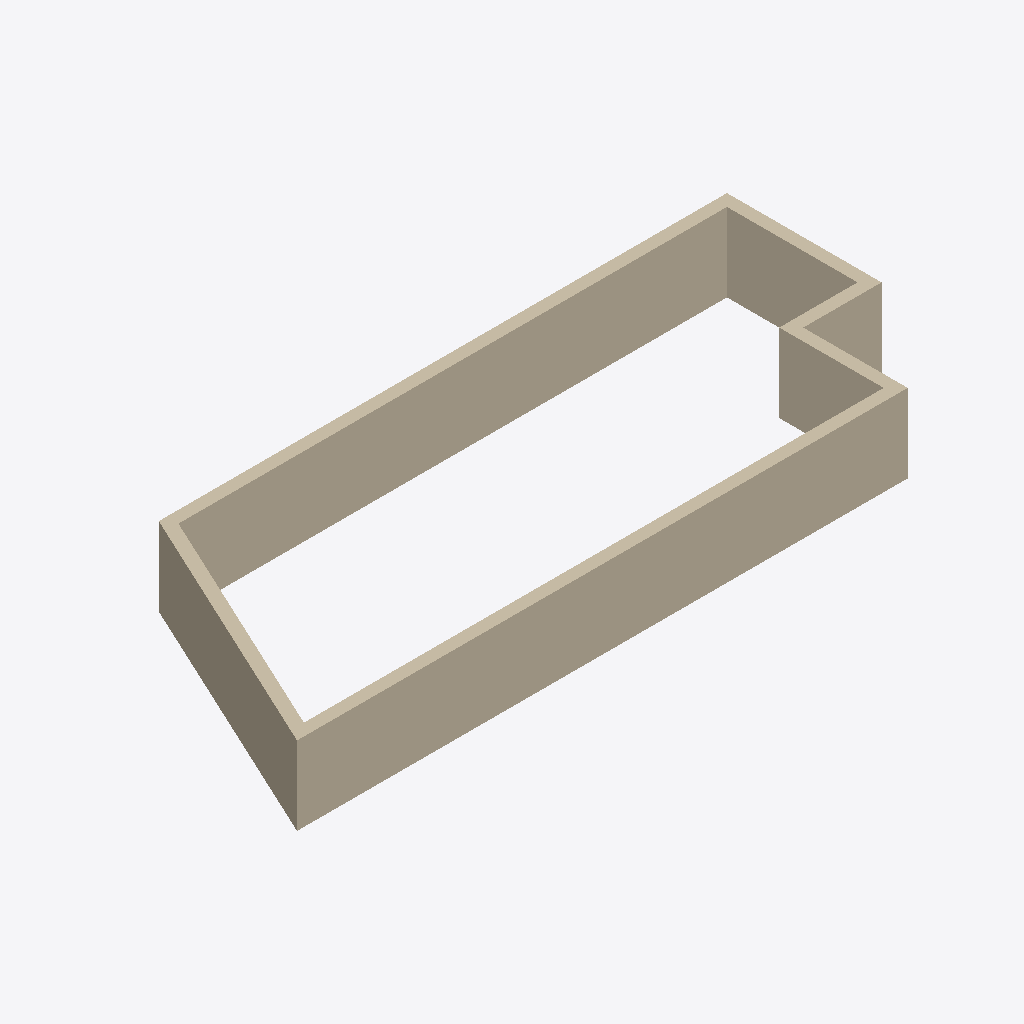
Isometric view of an IFC building model (IFC-SPF (STEP), schema IFC4, length unit metre), seen from the south-west, elements coloured by IFC class: 6 walls (beige).
Extent 26.4 m × 9.9 m × 3.0 m (x, y, z). Elements (6): 6 IfcWall.

HEADER;
FILE_DESCRIPTION(('ViewDefinition [ReferenceView_V1.2]'),'2;1');
FILE_NAME('2018_01','2020-09-02T17:12:22',(''),(''),'The EXPRESS Data Manager Version 5.02.0100.07 : ','21.1.0.108 - Exporter 21.1.0.108 - Alternativ-UI','');
FILE_SCHEMA(('IFC4'));
ENDSEC;
DATA;
#123=IFCPROJECT('0nYQG32MX7ZwhT8Q2YNHdH',#42,'2018_01',$,$,'','Projekt  Status',(#114),#109);
#136=IFCSITE('0nYQG32MX7ZwhT8Q2YNHdJ',#42,'Default',$,$,#135,$,$,.ELEMENT.,(48,8,15,359802),(11,34,47,783432),0.0,$,$);
#598=IFCWALL('3jiozTSUvB79wVNLWrOQsV',#42,'Basiswand:Ziegel+WD hart 300+160:2459726',$,'Basiswand:Ziegel+WD hart 300+160',#573,#594,'2459726',.NOTDEFINED.);
#342=IFCWALL('3jiozTSUvB79wVNLWrOQ9q',#42,'Basiswand:Ziegel+WD hart 300+160:2459557',$,'Basiswand:Ziegel+WD hart 300+160',#316,#338,'2459557',.NOTDEFINED.);
#210=IFCWALL('3jiozTSUvB79wVNLWrOQAk',#42,'Basiswand:Ziegel+WD hart 300+160:2459519',$,'Basiswand:Ziegel+WD hart 300+160',#173,#204,'2459519',.NOTDEFINED.);
#406=IFCWALL('3jiozTSUvB79wVNLWrOQ9i',#42,'Basiswand:Ziegel+WD hart 300+160:2459581',$,'Basiswand:Ziegel+WD hart 300+160',#381,#402,'2459581',.NOTDEFINED.);
#534=IFCWALL('3jiozTSUvB79wVNLWrOQtI',#42,'Basiswand:Ziegel+WD hart 300+160:2459651',$,'Basiswand:Ziegel+WD hart 300+160',#509,#530,'2459651',.NOTDEFINED.);
#470=IFCWALL('3jiozTSUvB79wVNLWrOQ86',#42,'Basiswand:Ziegel+WD hart 300+160:2459607',$,'Basiswand:Ziegel+WD hart 300+160',#445,#466,'2459607',.NOTDEFINED.);
ENDSEC;
